Run: headless pygame with SDL's dummy video driver; simulated clock (each Clock.tick advances the game by its frame time, no real sleeping); random seed 0; keys injected as events and as key.get_pressed() state; no mouse input.
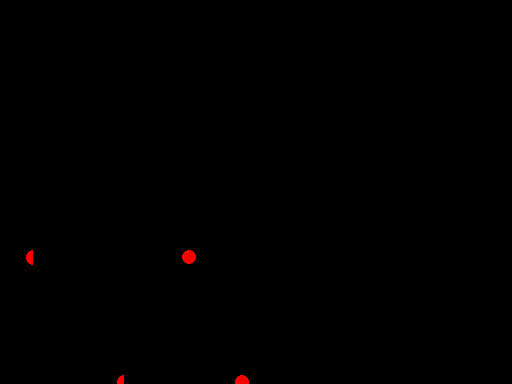
Frame 1 of 4 · flips 1–60 · no input
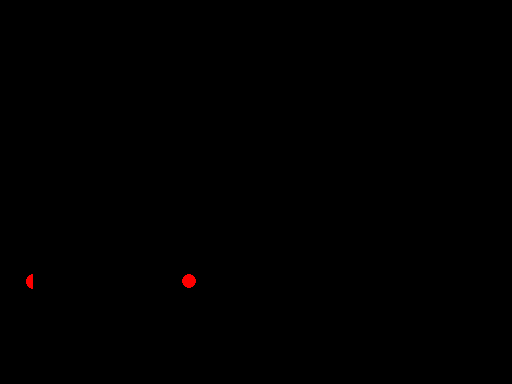
Frame 2 of 4 · flips 61–180 · tapped SPACE, RETURN · held RIGHT (→), D
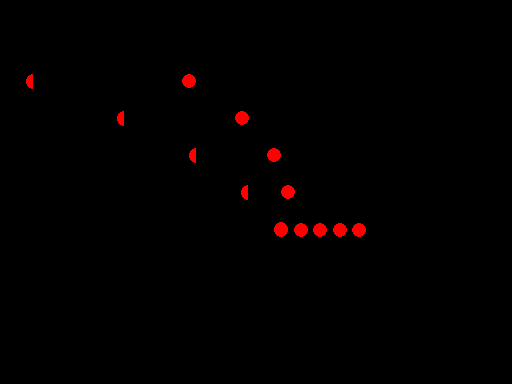
Frame 3 of 4 · flips 181–300 · held DOWN (↓), S
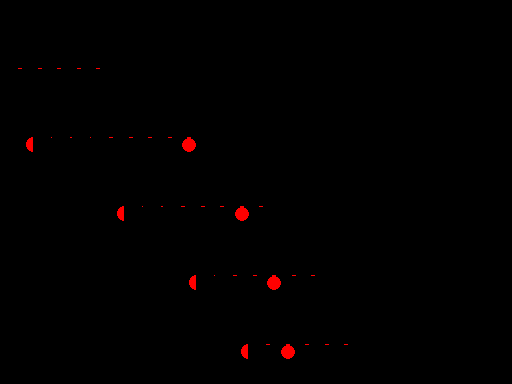
Frame 4 of 4 · flips 301–420 · held LEFT (←), A, UP (↑), W

The pygame program that drew these frames:

import sys
import pygame
import pygame.gfxdraw
import random

class Figure(): #vai ser a bolinha em si + o rastro

	def __init__(self):
		pass

class Animation(): # o que vai fazer com que a bolinha se movimente com base nas frequencias

	def __init__(self):
		pass

def create_mock(N):
	mock = {}
	steps = 100
	decibels = []

	for i in range(N):
		decibels_level = []
		for j in range(steps):
			temp = random.randint(-80, 0)
			decibels_level.append(temp)
		decibels.append(decibels_level)

	mock['N'] = N
	mock['steps'] = steps
	mock['decibels'] = decibels

	return mock

def circle_settings(N, W):
	circle = {}

	color = (255,0,0)
	max_w = (W/2) - 10
	min_w = 1
	rate = (max_w - min_w) / (N + 1)

	min_value = min_w
	centers = []
	for i in range(N):
		min_value += rate
		centers.append(min_value)

	radius = min(20, 0.4 * rate)

	circle['color'] = color
	circle['radius'] = int(radius)
	circle['centers'] = centers
	print(centers)
	for i in range(len(centers)):
		if i < len(centers)-1:
			print(centers[i+1] - centers[i])


	return circle

class Screen():

	def __init__(self, width, height):
		self.width = width
		self.height = height

class Ball():

	def __init__(self, color, center, radius):
		self.color = color
		self.center_x, self.center_y = center
		self.radius = radius

	def draw(self, screen, position_y):
		self.center_y = position_y
		return pygame.draw.circle(screen, self.color, (self.center_x, self.center_y), self.radius)

if __name__ == '__main__':
	pygame.init()

	info_object = pygame.display.Info()
	width = int(info_object.current_w/2)
	height = int(info_object.current_h/2)

	speed = [0, 1]
	black = 0, 0, 0

	screen = pygame.display.set_mode((width, height))
	clock = pygame.time.Clock()
	#screen.fill(black)

	#MOCK
	
	#N = random.randint(1, 10)
	N= 5
	print(N)
	mock = create_mock(N)
	circle = circle_settings(N, width/2)
	
	x = width / 4
	y = height / 2
	step = random.randint(0, height/2)

	balls = []
	for i in range(N):
		balls.append(Ball(circle['color'], (circle['centers'][i], y), circle['radius']))
	print('criou as bolas.')

	while 1:
	    for event in pygame.event.get():
	        if event.type == pygame.QUIT: sys.exit()

	    if y <= 0 or y >= height/2:
	        speed[1] = -speed[1]
	    if y == step:
	    	speed[1] = -speed[1]
	    	step = random.randint(0, height/2)

	    screen.fill(black)
	    for i in range(N):
	    	balls[i].draw(screen, y)
	    y += speed[1]

	    for i in range(N):
	    	screen.blit(screen, balls[i].draw(screen, y))

	    pygame.display.flip()
	    clock.tick(200)
